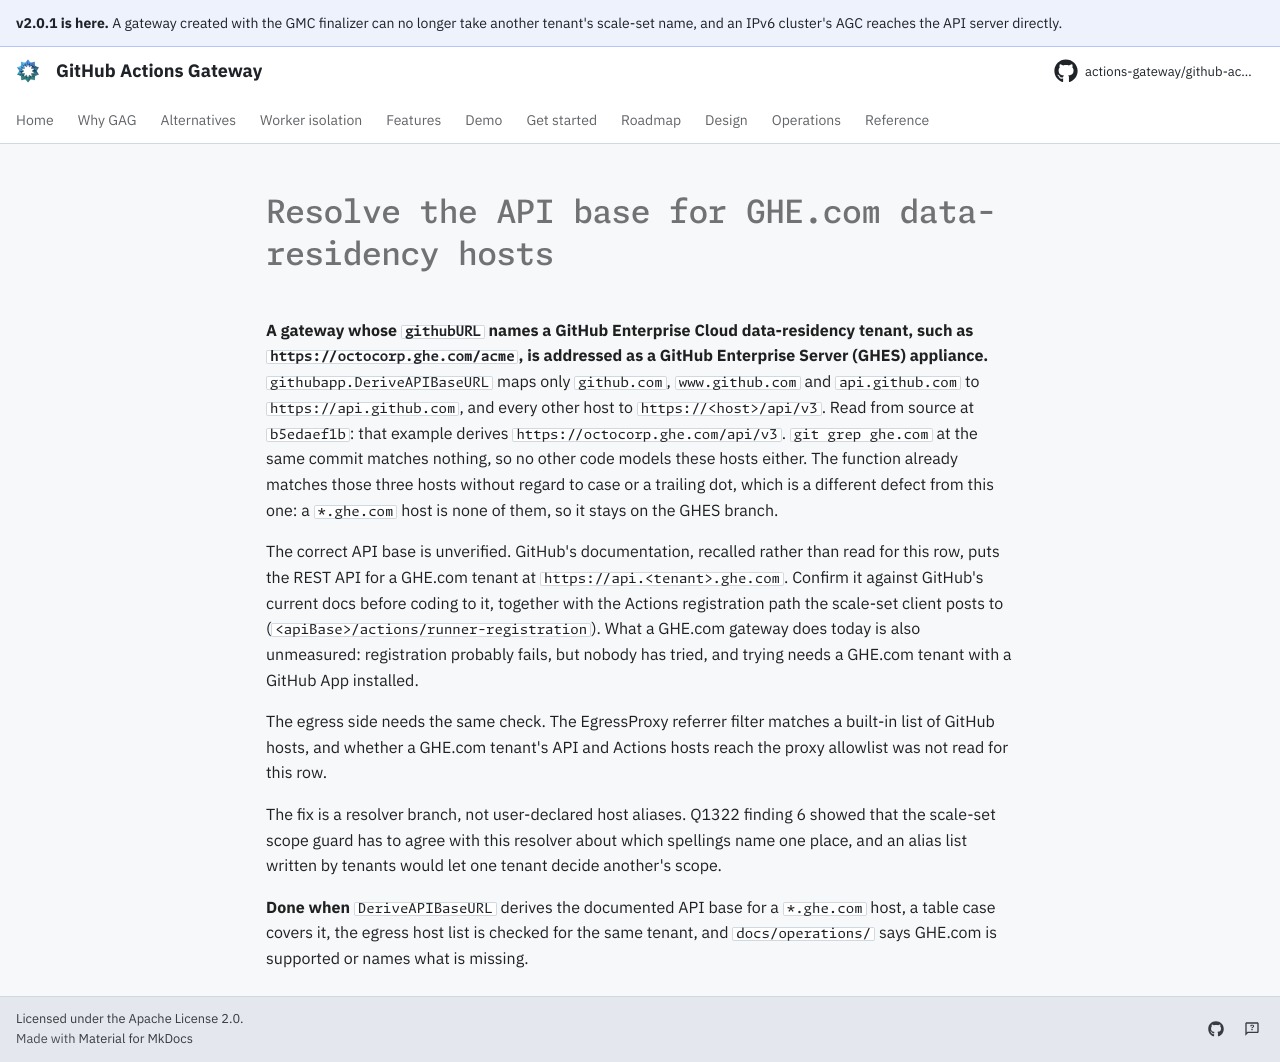

repository: actions-gateway/github-actions-gateway · page: dev/queue/Q1338/index.html · generator: mkdocs

---
id: Q1338
rank: b6ai
labels:
    - bug
status: ready
size: S
target: ../../githubapp/auth.go
---

# Resolve the API base for GHE.com data-residency hosts

**A gateway whose `githubURL` names a GitHub Enterprise Cloud data-residency tenant, such as `https://octocorp.ghe.com/acme`, is addressed as a GitHub Enterprise Server (GHES) appliance.** `githubapp.DeriveAPIBaseURL` maps only `github.com`, `www.github.com` and `api.github.com` to `https://api.github.com`, and every other host to `https://<host>/api/v3`.
Read from source at `b5edaef1b`: that example derives `https://octocorp.ghe.com/api/v3`.
`git grep ghe.com` at the same commit matches nothing, so no other code models these hosts either.
The function already matches those three hosts without regard to case or a trailing dot, which is a different defect from this one: a `*.ghe.com` host is none of them, so it stays on the GHES branch.

The correct API base is unverified.
GitHub's documentation, recalled rather than read for this row, puts the REST API for a GHE.com tenant at `https://api.<tenant>.ghe.com`.
Confirm it against GitHub's current docs before coding to it, together with the Actions registration path the scale-set client posts to (`<apiBase>/actions/runner-registration`).
What a GHE.com gateway does today is also unmeasured: registration probably fails, but nobody has tried, and trying needs a GHE.com tenant with a GitHub App installed.

The egress side needs the same check.
The EgressProxy referrer filter matches a built-in list of GitHub hosts, and whether a GHE.com tenant's API and Actions hosts reach the proxy allowlist was not read for this row.

The fix is a resolver branch, not user-declared host aliases.
Q1322 finding 6 showed that the scale-set scope guard has to agree with this resolver about which spellings name one place, and an alias list written by tenants would let one tenant decide another's scope.

**Done when** `DeriveAPIBaseURL` derives the documented API base for a `*.ghe.com` host, a table case covers it, the egress host list is checked for the same tenant, and `docs/operations/` says GHE.com is supported or names what is missing.
